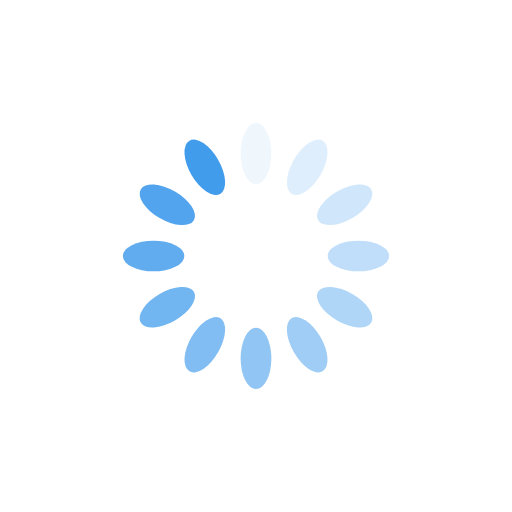
t = 0.00 s
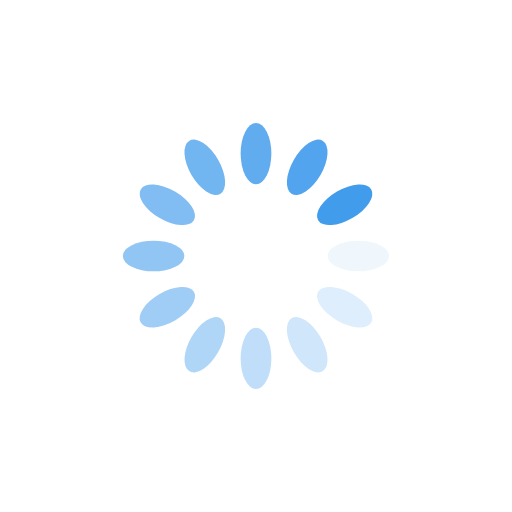
t = 0.25 s
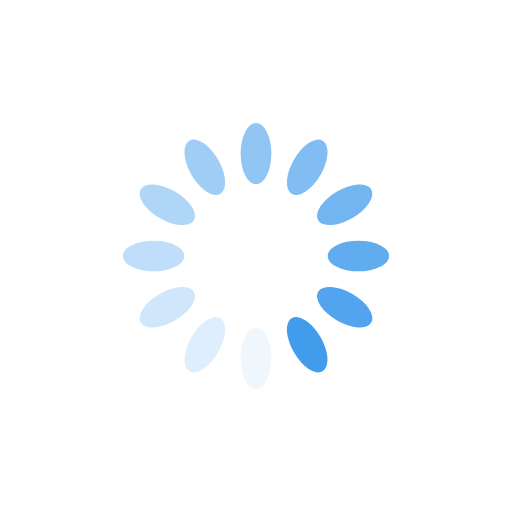
t = 0.50 s
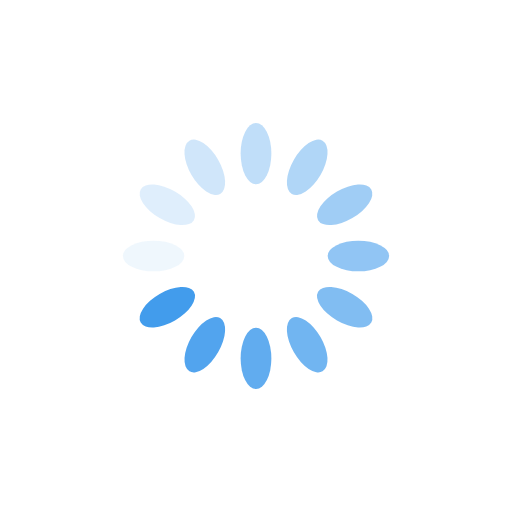
t = 0.75 s

The animated SVG that drew these frames (rendered in a browser with its animation timeline set to each time). Animation: 12 SMIL elements (animate=12); one cycle of 1.00 s, repeats indefinitely.

<svg xmlns="http://www.w3.org/2000/svg" viewBox="0 0 100 100" preserveAspectRatio="xMidYMid" width="200" height="200" style="shape-rendering: auto; display: block; background: transparent;" xmlns:xlink="http://www.w3.org/1999/xlink"><g><g transform="rotate(0 50 50)">
  <rect fill="#429cec" height="12" width="6" ry="6" rx="3" y="24" x="47">
    <animate repeatCount="indefinite" begin="-0.9166666666666666s" dur="1s" keyTimes="0;1" values="1;0" attributeName="opacity"></animate>
  </rect>
</g><g transform="rotate(30 50 50)">
  <rect fill="#429cec" height="12" width="6" ry="6" rx="3" y="24" x="47">
    <animate repeatCount="indefinite" begin="-0.8333333333333334s" dur="1s" keyTimes="0;1" values="1;0" attributeName="opacity"></animate>
  </rect>
</g><g transform="rotate(60 50 50)">
  <rect fill="#429cec" height="12" width="6" ry="6" rx="3" y="24" x="47">
    <animate repeatCount="indefinite" begin="-0.75s" dur="1s" keyTimes="0;1" values="1;0" attributeName="opacity"></animate>
  </rect>
</g><g transform="rotate(90 50 50)">
  <rect fill="#429cec" height="12" width="6" ry="6" rx="3" y="24" x="47">
    <animate repeatCount="indefinite" begin="-0.6666666666666666s" dur="1s" keyTimes="0;1" values="1;0" attributeName="opacity"></animate>
  </rect>
</g><g transform="rotate(120 50 50)">
  <rect fill="#429cec" height="12" width="6" ry="6" rx="3" y="24" x="47">
    <animate repeatCount="indefinite" begin="-0.5833333333333334s" dur="1s" keyTimes="0;1" values="1;0" attributeName="opacity"></animate>
  </rect>
</g><g transform="rotate(150 50 50)">
  <rect fill="#429cec" height="12" width="6" ry="6" rx="3" y="24" x="47">
    <animate repeatCount="indefinite" begin="-0.5s" dur="1s" keyTimes="0;1" values="1;0" attributeName="opacity"></animate>
  </rect>
</g><g transform="rotate(180 50 50)">
  <rect fill="#429cec" height="12" width="6" ry="6" rx="3" y="24" x="47">
    <animate repeatCount="indefinite" begin="-0.4166666666666667s" dur="1s" keyTimes="0;1" values="1;0" attributeName="opacity"></animate>
  </rect>
</g><g transform="rotate(210 50 50)">
  <rect fill="#429cec" height="12" width="6" ry="6" rx="3" y="24" x="47">
    <animate repeatCount="indefinite" begin="-0.3333333333333333s" dur="1s" keyTimes="0;1" values="1;0" attributeName="opacity"></animate>
  </rect>
</g><g transform="rotate(240 50 50)">
  <rect fill="#429cec" height="12" width="6" ry="6" rx="3" y="24" x="47">
    <animate repeatCount="indefinite" begin="-0.25s" dur="1s" keyTimes="0;1" values="1;0" attributeName="opacity"></animate>
  </rect>
</g><g transform="rotate(270 50 50)">
  <rect fill="#429cec" height="12" width="6" ry="6" rx="3" y="24" x="47">
    <animate repeatCount="indefinite" begin="-0.16666666666666666s" dur="1s" keyTimes="0;1" values="1;0" attributeName="opacity"></animate>
  </rect>
</g><g transform="rotate(300 50 50)">
  <rect fill="#429cec" height="12" width="6" ry="6" rx="3" y="24" x="47">
    <animate repeatCount="indefinite" begin="-0.08333333333333333s" dur="1s" keyTimes="0;1" values="1;0" attributeName="opacity"></animate>
  </rect>
</g><g transform="rotate(330 50 50)">
  <rect fill="#429cec" height="12" width="6" ry="6" rx="3" y="24" x="47">
    <animate repeatCount="indefinite" begin="0s" dur="1s" keyTimes="0;1" values="1;0" attributeName="opacity"></animate>
  </rect>
</g><g></g></g><!-- [ldio] generated by https://loading.io --></svg>